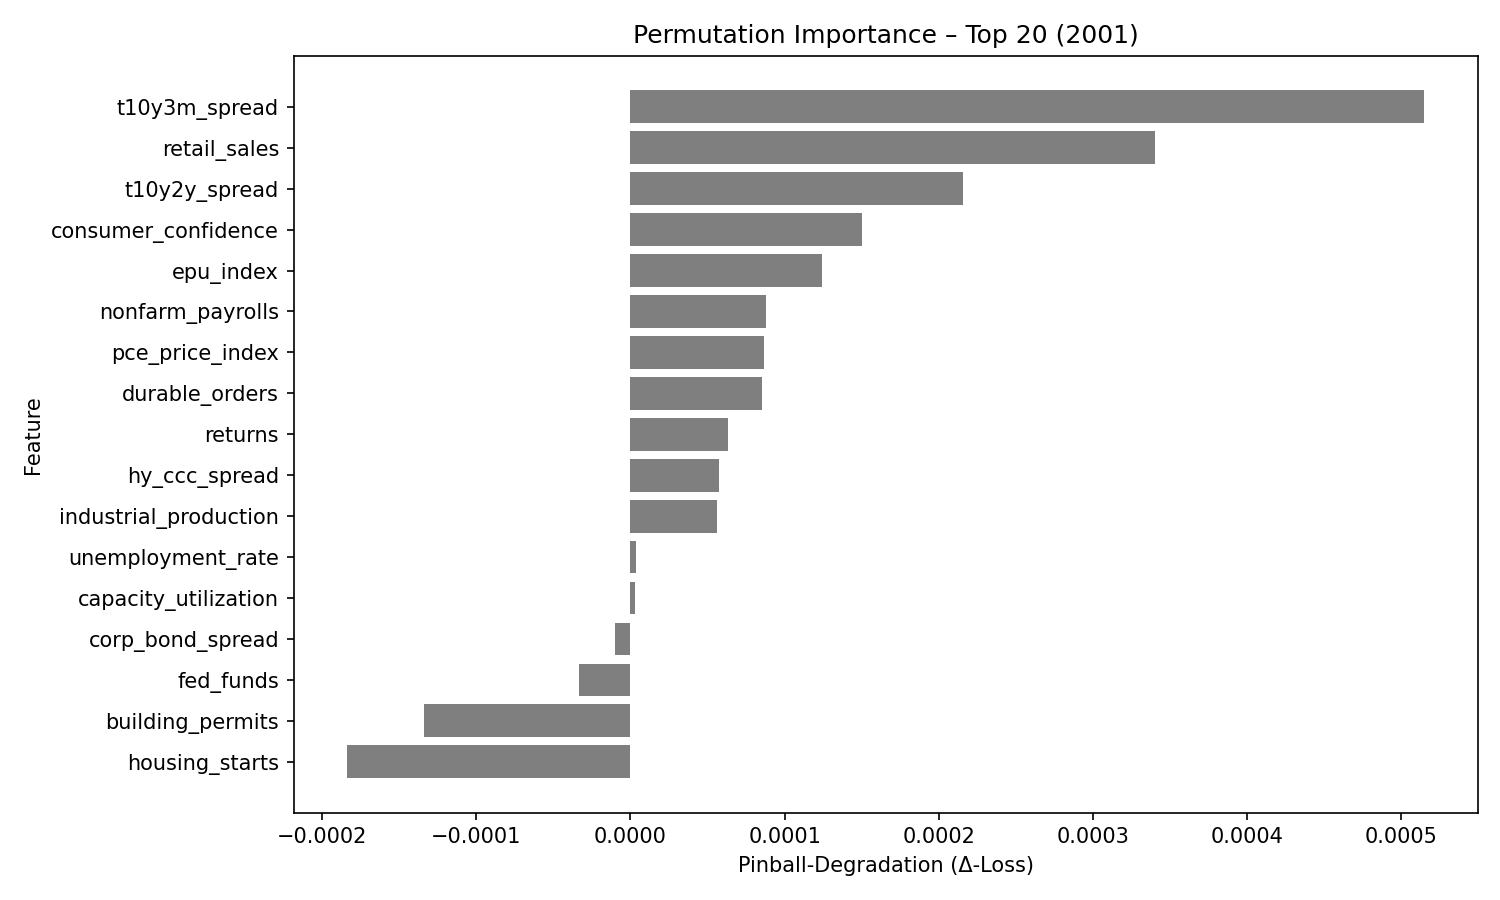

The data file committed next to this chart (first rows):
feature, pinball_degradation
t10y3m_spread, 0.0005144
retail_sales, 0.0003399
t10y2y_spread, 0.0002157
consumer_confidence, 0.0001499
epu_index, 0.0001244
nonfarm_payrolls, 8.804444e-05
pce_price_index, 8.6630695e-05
durable_orders, 8.5489824e-05
returns, 6.319489e-05
hy_ccc_spread, 5.7140365e-05
industrial_production, 5.584117e-05
unemployment_rate, 3.5632402e-06
capacity_utilization, 2.7650967e-06
corp_bond_spread, -9.799376e-06
fed_funds, -3.3421442e-05
building_permits, -0.0001341
housing_starts, -0.0001835
